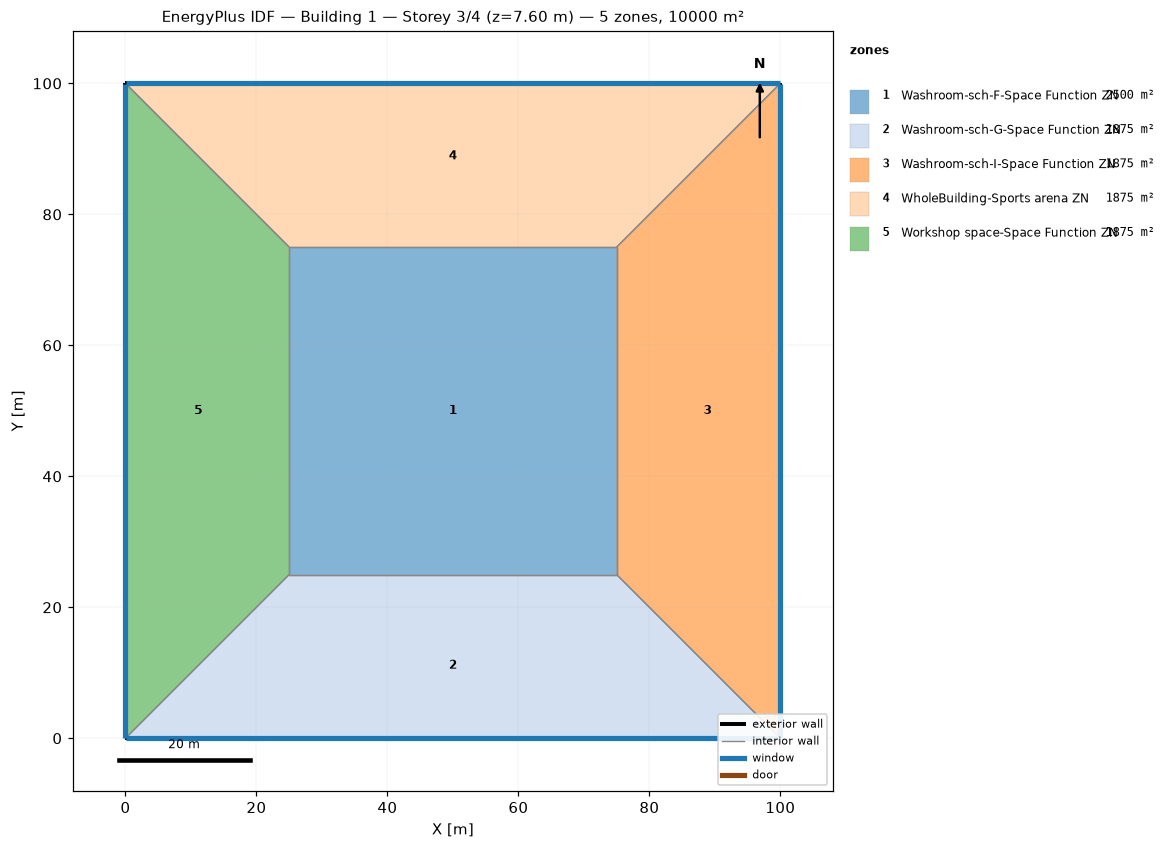
=== STOREY PLAN SPEC (per zone: floor XY polygon, exterior-wall plan segments, windows/doors) ===
zone 1: Washroom-sch-F-Space Function ZN  (2500.0 m²)
  floor: (25.00, 25.00) (25.00, 75.00) (75.00, 75.00) (75.00, 25.00)
  interior walls: 4
zone 2: Washroom-sch-G-Space Function ZN  (1875.0 m²)
  floor: (100.00, 0.00) (0.00, 0.00) (25.00, 25.00) (75.00, 25.00)
  exterior wall: (0.00, 0.00) – (100.00, 0.00)  [100.0 m]
    window: (0.03, 0.00) – (99.97, 0.00)  [95.0 m²]
  interior walls: 3
zone 3: Washroom-sch-I-Space Function ZN  (1875.0 m²)
  floor: (100.00, 100.00) (100.00, 0.00) (75.00, 25.00) (75.00, 75.00)
  exterior wall: (100.00, 0.00) – (100.00, 100.00)  [100.0 m]
    window: (100.00, 0.03) – (100.00, 99.97)  [95.0 m²]
  interior walls: 3
zone 4: WholeBuilding-Sports arena ZN  (1875.0 m²)
  floor: (0.00, 100.00) (100.00, 100.00) (75.00, 75.00) (25.00, 75.00)
  exterior wall: (100.00, 100.00) – (0.00, 100.00)  [100.0 m]
    window: (99.97, 100.00) – (0.03, 100.00)  [95.0 m²]
  interior walls: 3
zone 5: Workshop space-Space Function ZN  (1875.0 m²)
  floor: (0.00, 0.00) (0.00, 100.00) (25.00, 75.00) (25.00, 25.00)
  exterior wall: (0.00, 100.00) – (0.00, 0.00)  [100.0 m]
    window: (0.00, 99.97) – (0.00, 0.03)  [95.0 m²]
  interior walls: 3

=== DERIVED (storey summary) ===
Building: Building 1
Storey: 3 of 4  (floor level z = 7.60 m)
Storey gross floor area: 10000.0 m²
Zones on this storey: 5
  - Washroom-sch-F-Space Function ZN: floor 2500.0 m²
  - Washroom-sch-G-Space Function ZN: floor 1875.0 m²; exterior wall 100.0 m (380.0 m²); 1 window(s) 95.0 m²; WWR 25.0%
  - Washroom-sch-I-Space Function ZN: floor 1875.0 m²; exterior wall 100.0 m (380.0 m²); 1 window(s) 95.0 m²; WWR 25.0%
  - WholeBuilding-Sports arena ZN: floor 1875.0 m²; exterior wall 100.0 m (380.0 m²); 1 window(s) 95.0 m²; WWR 25.0%
  - Workshop space-Space Function ZN: floor 1875.0 m²; exterior wall 100.0 m (380.0 m²); 1 window(s) 95.0 m²; WWR 25.0%
Zone adjacency (shared interzone walls):
  - Washroom-sch-F-Space Function ZN ↔ Washroom-sch-G-Space Function ZN
  - Washroom-sch-F-Space Function ZN ↔ Washroom-sch-I-Space Function ZN
  - Washroom-sch-F-Space Function ZN ↔ WholeBuilding-Sports arena ZN
  - Washroom-sch-F-Space Function ZN ↔ Workshop space-Space Function ZN
  - Washroom-sch-G-Space Function ZN ↔ Washroom-sch-I-Space Function ZN
  - Washroom-sch-G-Space Function ZN ↔ Workshop space-Space Function ZN
  - Washroom-sch-I-Space Function ZN ↔ WholeBuilding-Sports arena ZN
  - WholeBuilding-Sports arena ZN ↔ Workshop space-Space Function ZN